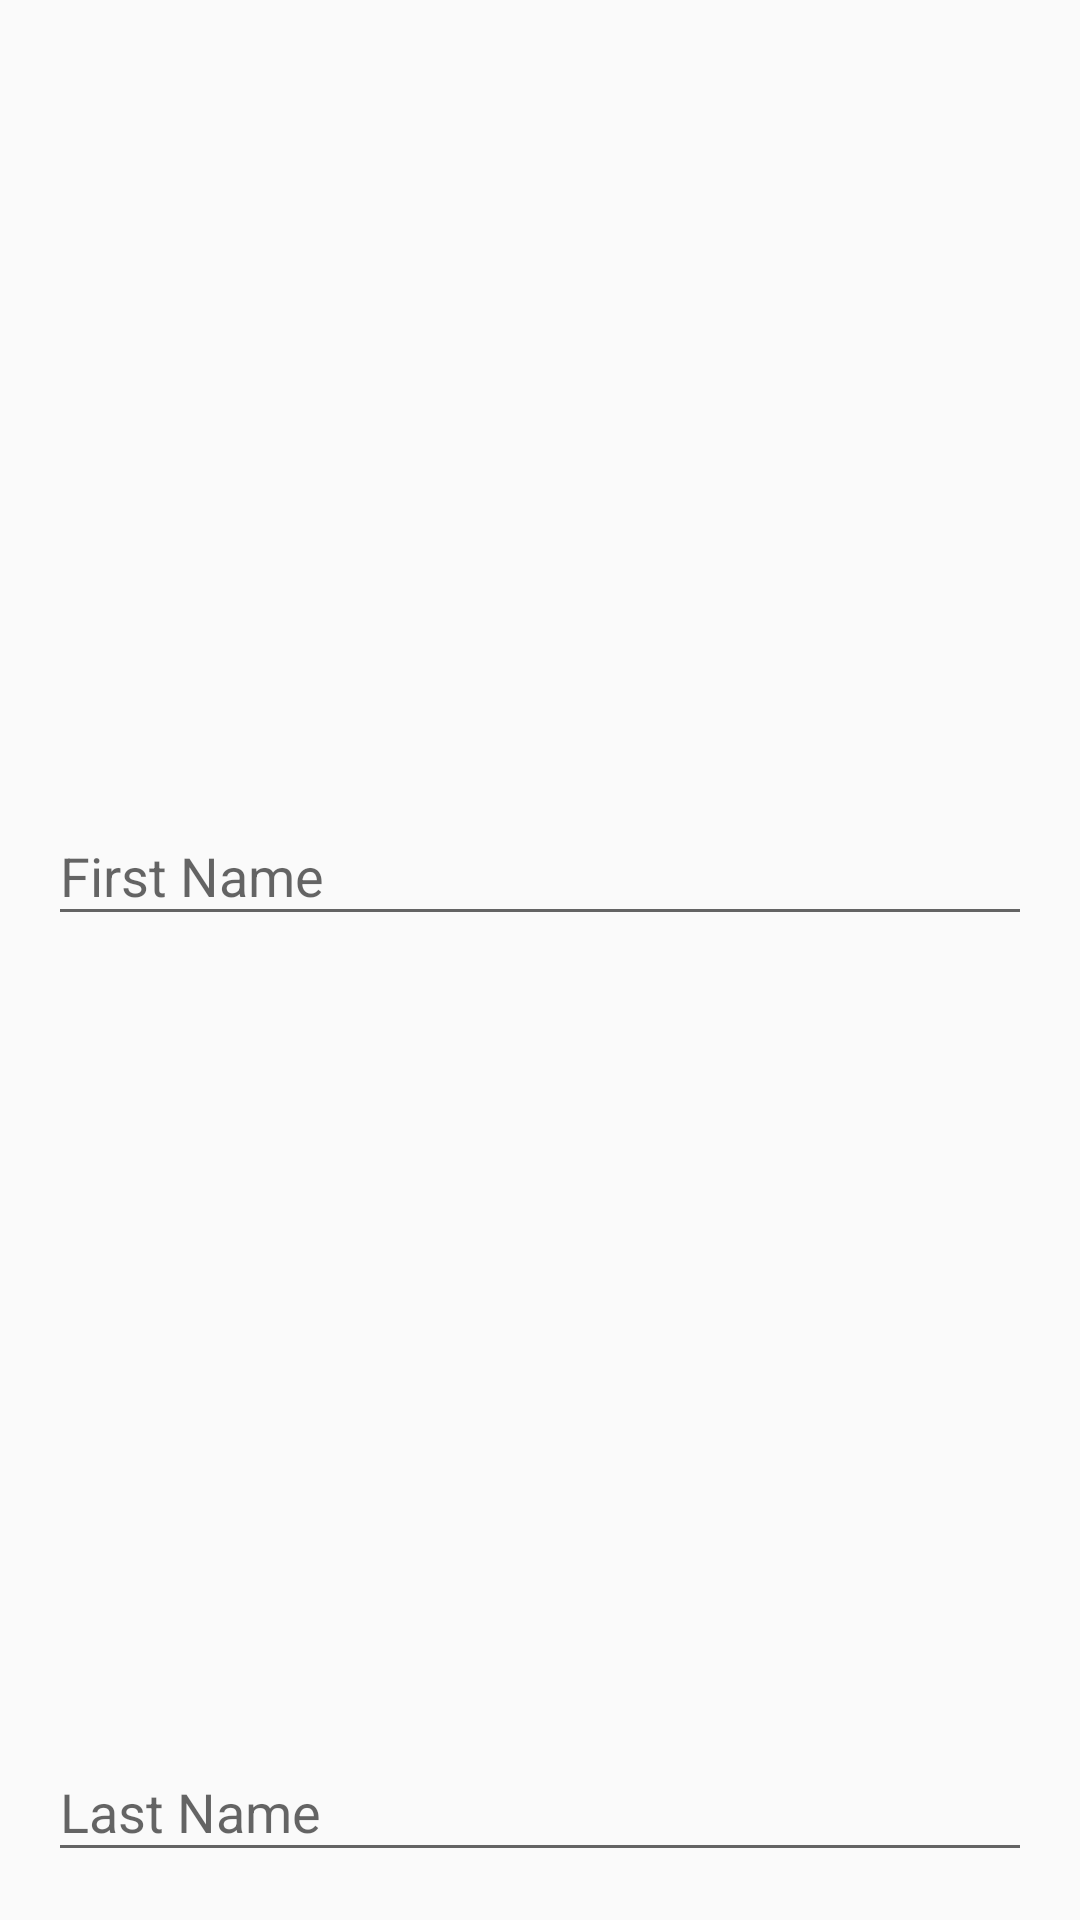

Android layout source for this screen:
<!-- AndroidManifest.xml: application theme AppTheme -->
<!-- res/layout/user_create_dialog.xml -->
<?xml version="1.0" encoding="utf-8"?>
<android.support.constraint.ConstraintLayout xmlns:android="http://schemas.android.com/apk/res/android"
    xmlns:app="http://schemas.android.com/apk/res-auto"
    xmlns:tools="http://schemas.android.com/tools"
    android:layout_width="match_parent"
    android:layout_height="wrap_content">

    <android.support.design.widget.TextInputLayout
        android:layout_width="0dp"
        android:layout_height="wrap_content"
        android:layout_marginBottom="16dp"
        android:layout_marginEnd="16dp"
        android:layout_marginStart="16dp"
        android:layout_marginTop="16dp"
        app:layout_constraintBottom_toTopOf="@+id/lastNameLayout"
        app:layout_constraintEnd_toEndOf="parent"
        app:layout_constraintStart_toStartOf="parent"
        app:layout_constraintTop_toTopOf="parent">

        <android.support.design.widget.TextInputEditText
            android:id="@+id/firstName"
            android:layout_width="match_parent"
            android:layout_height="wrap_content"
            android:hint="@string/first_name"
            android:inputType="textCapWords|textPersonName"
            android:singleLine="true" />
    </android.support.design.widget.TextInputLayout>

    <android.support.design.widget.TextInputLayout
        android:id="@+id/lastNameLayout"
        android:layout_width="0dp"
        android:layout_height="wrap_content"
        android:layout_marginBottom="16dp"
        android:layout_marginEnd="16dp"
        android:layout_marginStart="16dp"
        app:layout_constraintBottom_toBottomOf="parent"
        app:layout_constraintEnd_toEndOf="parent"
        app:layout_constraintStart_toStartOf="parent">

        <android.support.design.widget.TextInputEditText
            android:id="@+id/lastName"
            android:layout_width="match_parent"
            android:layout_height="wrap_content"
            android:hint="@string/last_name"
            android:inputType="textCapWords|textPersonName"
            android:singleLine="true" />
    </android.support.design.widget.TextInputLayout>
</android.support.constraint.ConstraintLayout>
<!-- resources referenced by this layout -->
<resources>
  <string name="first_name">First Name</string>
  <string name="last_name">Last Name</string>
  <style name="AppTheme" parent="Theme.AppCompat.Light.DarkActionBar">
          
          <item name="colorPrimary">@color/colorPrimary</item>
          <item name="colorPrimaryDark">@color/colorPrimaryDark</item>
          <item name="colorAccent">@color/colorAccent</item>
      </style>
  <!-- not gathered from this repository: default colours our renderer supplied (Android Studio template values) -->
  <color name="colorPrimary">#FF6200EE</color>
  <color name="colorPrimaryDark">#FF3700B3</color>
  <color name="colorAccent">#FF03DAC5</color>
</resources>
